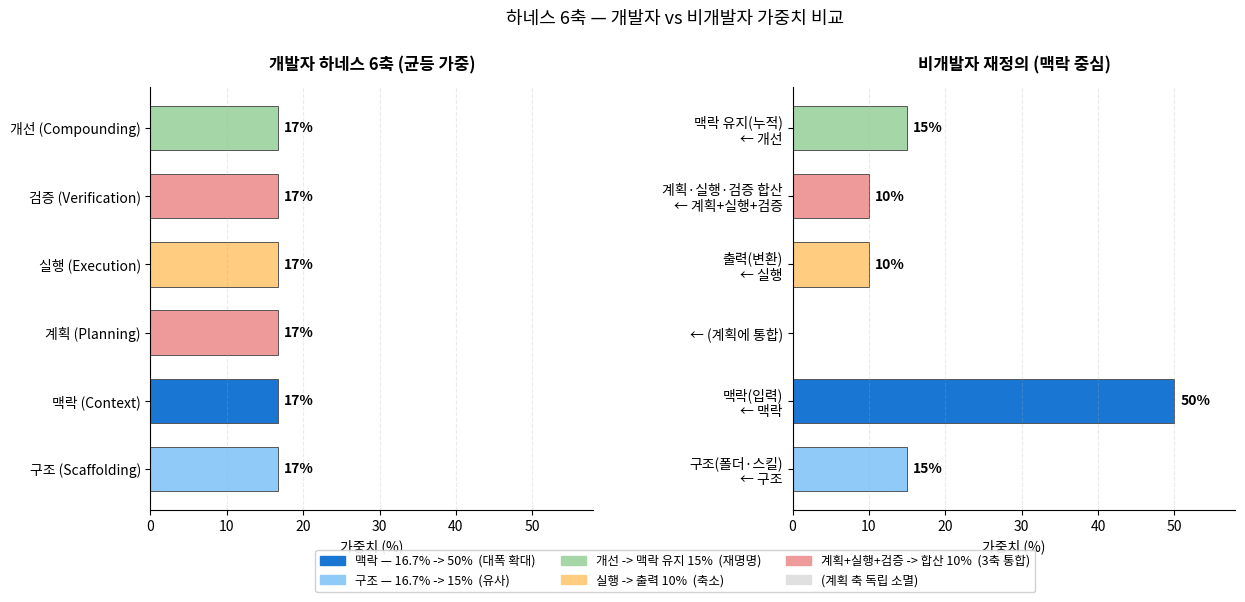

Reproduce this figure in Python. (Note: this script raises an exception after producing the figure.)
#!/usr/bin/env python3
"""Generate weights.png — 개발자 6축 vs 비개발자 재정의 비교 시각화.

출력: C:/Project1/assets/weights.png
"""
from pathlib import Path
import matplotlib.pyplot as plt
import matplotlib.font_manager as fm
import matplotlib.patches as mpatches

# 한글 폰트
for candidate in ["Malgun Gothic", "NanumGothic", "AppleGothic", "Noto Sans CJK KR"]:
    if any(candidate in f.name for f in fm.fontManager.ttflist):
        plt.rcParams["font.family"] = candidate
        break
plt.rcParams["axes.unicode_minus"] = False

# 개발자 6축 (균등)
dev_axes = [
    ("개선 (Compounding)", 16.7),
    ("검증 (Verification)", 16.7),
    ("실행 (Execution)",   16.7),
    ("계획 (Planning)",    16.7),
    ("맥락 (Context)",     16.7),
    ("구조 (Scaffolding)", 16.7),
]
# 비개발자 재정의 (매핑 순서 맞춤)
ndev_axes = [
    ("맥락 유지(누적)\n← 개선",       15),
    ("계획·실행·검증 합산\n← 계획+실행+검증", 10),
    ("출력(변환)\n← 실행",            10),
    ("← (계획에 통합)",               0),   # 계획 축 — 통합됨 (표시용)
    ("맥락(입력)\n← 맥락",            50),
    ("구조(폴더·스킬)\n← 구조",       15),
]

# 색상 매핑 (축별 고유 색)
axis_colors = {
    "구조":  "#90caf9",   # 파랑 계열
    "맥락":  "#1976d2",   # 진파랑 (가장 강조)
    "계획":  "#ef9a9a",   # 연빨강
    "실행":  "#ffcc80",   # 주황
    "검증":  "#ef9a9a",   # 연빨강 (계획+검증 합산)
    "개선":  "#a5d6a7",   # 녹색
    "통합":  "#e0e0e0",   # 회색 (사라진 축)
}

dev_colors  = [axis_colors["개선"], axis_colors["검증"], axis_colors["실행"],
               axis_colors["계획"],  axis_colors["맥락"], axis_colors["구조"]]
ndev_colors = [axis_colors["개선"],  axis_colors["검증"],  axis_colors["실행"],
               axis_colors["통합"],  axis_colors["맥락"], axis_colors["구조"]]

fig, (ax1, ax2) = plt.subplots(1, 2, figsize=(14, 5.5), sharey=False)
fig.subplots_adjust(wspace=0.45)

def draw_bars(ax, axes_data, colors, title, show_pct=True):
    labels = [a[0] for a in axes_data]
    values = [a[1] for a in axes_data]
    bars = ax.barh(labels, values, color=colors, edgecolor="#555", linewidth=0.7, height=0.65)
    ax.invert_yaxis()
    ax.set_xlim(0, 58)
    ax.set_xlabel("가중치 (%)", fontsize=10)
    ax.set_title(title, fontsize=12, pad=12, fontweight="bold")
    ax.spines["top"].set_visible(False)
    ax.spines["right"].set_visible(False)
    ax.grid(axis="x", alpha=0.25, linestyle="--")
    if show_pct:
        for bar, v in zip(bars, values):
            if v > 0:
                ax.text(v + 0.8, bar.get_y() + bar.get_height() / 2,
                        f"{v:.0f}%", va="center", fontsize=10, fontweight="bold")

draw_bars(ax1, dev_axes,  dev_colors,  "개발자 하네스 6축 (균등 가중)")
draw_bars(ax2, ndev_axes, ndev_colors, "비개발자 재정의 (맥락 중심)")

# 범례
legend_items = [
    mpatches.Patch(color=axis_colors["맥락"],  label="맥락 — 16.7% -> 50%  (대폭 확대)"),
    mpatches.Patch(color=axis_colors["구조"],  label="구조 — 16.7% -> 15%  (유사)"),
    mpatches.Patch(color=axis_colors["개선"],  label="개선 -> 맥락 유지 15%  (재명명)"),
    mpatches.Patch(color=axis_colors["실행"],  label="실행 -> 출력 10%  (축소)"),
    mpatches.Patch(color=axis_colors["검증"],  label="계획+실행+검증 -> 합산 10%  (3축 통합)"),
    mpatches.Patch(color=axis_colors["통합"],  label="(계획 축 독립 소멸)"),
]
fig.legend(handles=legend_items, loc="lower center", ncol=3,
           fontsize=9, framealpha=0.9,
           bbox_to_anchor=(0.5, -0.05))

fig.suptitle("하네스 6축 — 개발자 vs 비개발자 가중치 비교", fontsize=13, y=1.02)

out = Path("C:/Project1/assets/weights.png")
fig.savefig(out, dpi=150, bbox_inches="tight", facecolor="white")
print(f"[OK] {out}  ({out.stat().st_size/1024:.1f}KB)")
